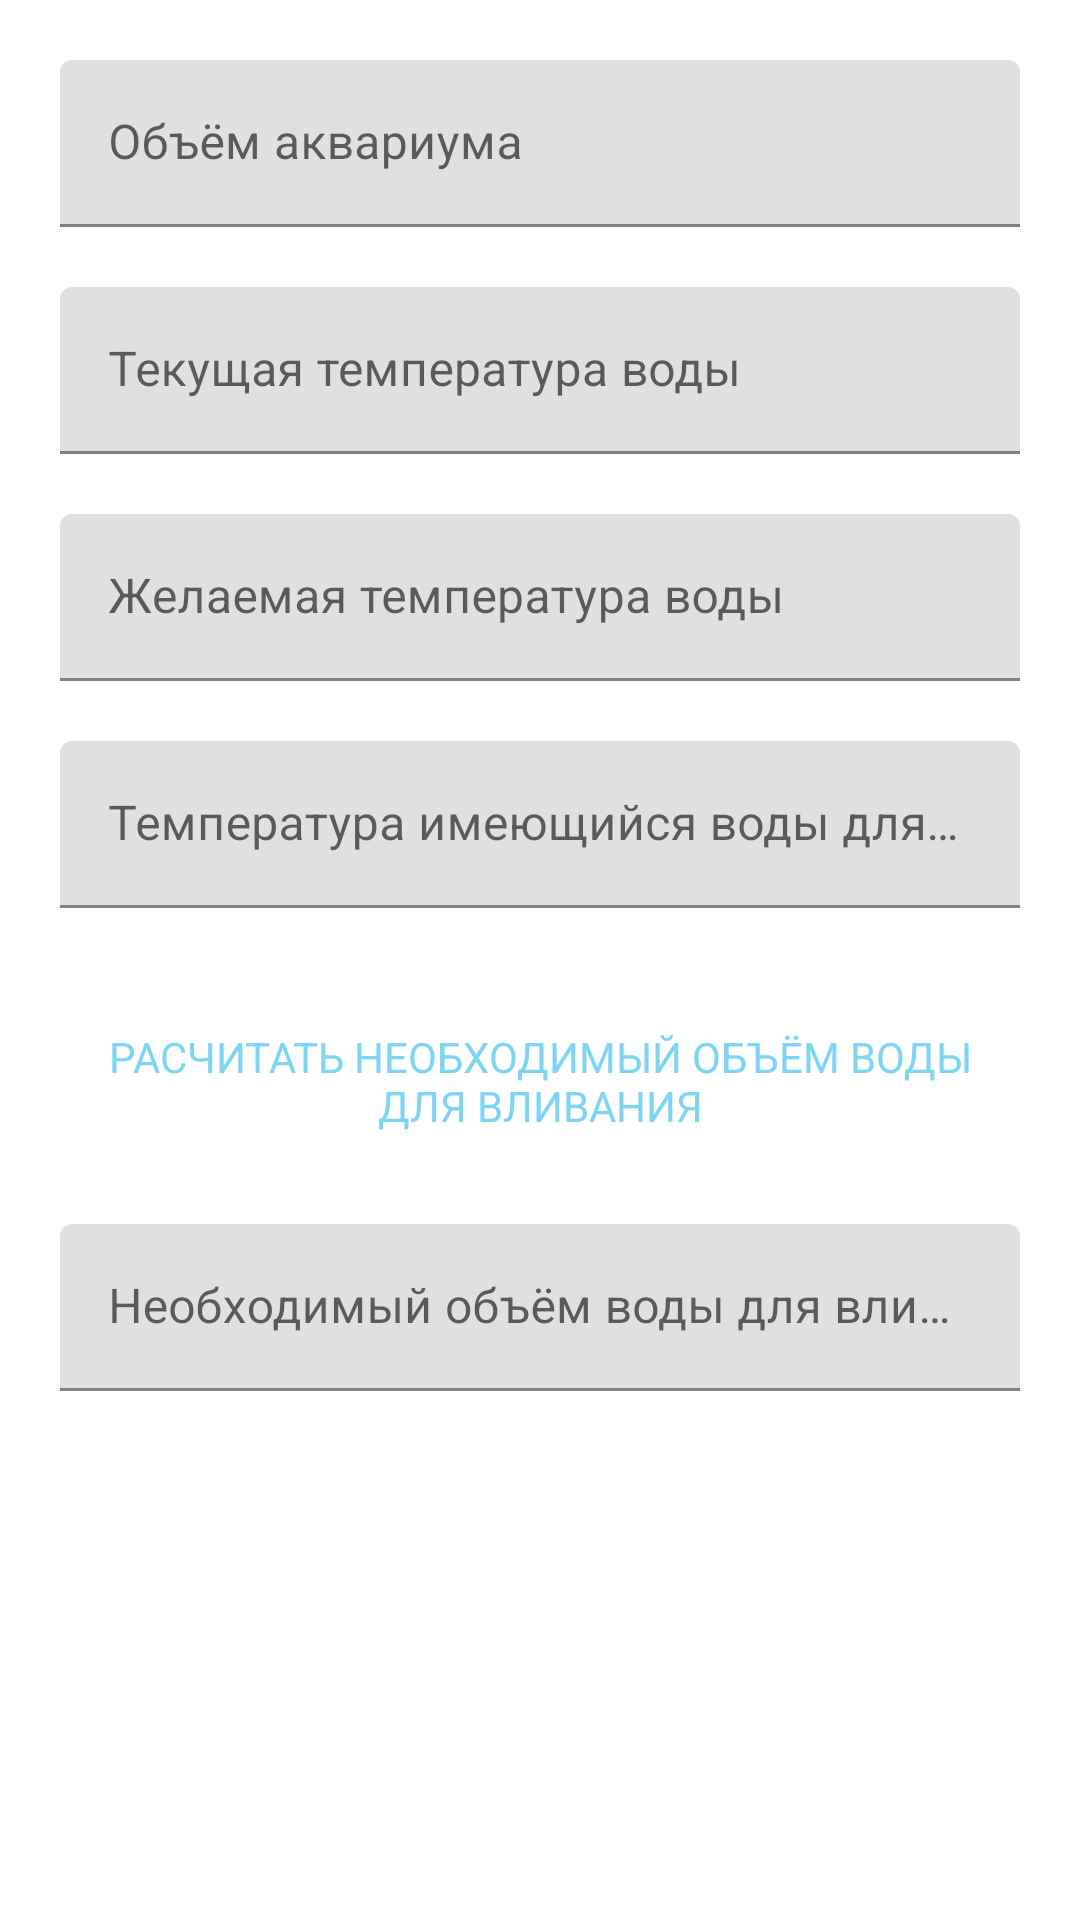

Produce the Android XML layout that renders to this screen, including the resource entries it uses.
<!-- AndroidManifest.xml: application theme Theme.MaterialComponents.ViewInflaterTest -->
<!-- res/layout/fragment_1.xml -->
<?xml version="1.0" encoding="utf-8"?>
<androidx.constraintlayout.widget.ConstraintLayout xmlns:android="http://schemas.android.com/apk/res/android"
    xmlns:app="http://schemas.android.com/apk/res-auto"
    xmlns:tools="http://schemas.android.com/tools"
    android:layout_width="match_parent"
    android:layout_height="match_parent"
    tools:context=".Fragment_1">

    <com.google.android.material.textfield.TextInputLayout
        android:id="@+id/еаAquariumValue"
        android:layout_width="match_parent"
        android:layout_height="wrap_content"
        android:layout_marginStart="20dp"
        android:layout_marginLeft="20dp"
        android:layout_marginTop="20dp"
        android:layout_marginEnd="20dp"
        android:layout_marginRight="20dp"
        android:hint="Объём аквариума"
        app:layout_constraintEnd_toEndOf="parent"
        app:layout_constraintStart_toStartOf="parent"
        app:layout_constraintTop_toTopOf="parent">

        <EditText
            android:id="@+id/etAquariumValue"
            android:layout_width="match_parent"
            android:layout_height="wrap_content"
            android:ems="10"
            android:inputType="number"
            app:layout_constraintStart_toStartOf="@+id/textView"
            app:layout_constraintTop_toBottomOf="@+id/textView" />
    </com.google.android.material.textfield.TextInputLayout>

    <com.google.android.material.textfield.TextInputLayout
        android:id="@+id/tfAquariumTemperature"
        android:layout_width="match_parent"
        android:layout_height="wrap_content"
        android:layout_marginStart="20dp"
        android:layout_marginLeft="20dp"
        android:layout_marginTop="20dp"
        android:layout_marginEnd="20dp"
        android:layout_marginRight="20dp"
        android:hint="Текущая температура воды"
        app:layout_constraintEnd_toEndOf="parent"
        app:layout_constraintStart_toStartOf="parent"
        app:layout_constraintTop_toBottomOf="@+id/еаAquariumValue">

        <EditText
            android:id="@+id/etAquariumTemperature"
            android:layout_width="match_parent"
            android:layout_height="wrap_content"
            android:ems="10"
            android:inputType="number"
            app:layout_constraintStart_toStartOf="@+id/textView"
            app:layout_constraintTop_toBottomOf="@+id/textView" />
    </com.google.android.material.textfield.TextInputLayout>

    <com.google.android.material.textfield.TextInputLayout
        android:id="@+id/tfWishTemperature"
        android:layout_width="match_parent"
        android:layout_height="wrap_content"
        android:layout_marginStart="20dp"
        android:layout_marginLeft="20dp"
        android:layout_marginTop="20dp"
        android:layout_marginEnd="20dp"
        android:layout_marginRight="20dp"
        android:hint="Желаемая температура воды"
        app:layout_constraintEnd_toEndOf="parent"
        app:layout_constraintStart_toStartOf="parent"
        app:layout_constraintTop_toBottomOf="@+id/tfAquariumTemperature">

        <EditText
            android:id="@+id/etWishTemperature"
            android:layout_width="match_parent"
            android:layout_height="wrap_content"
            android:ems="10"
            android:inputType="number"
            app:layout_constraintStart_toStartOf="@+id/textView"
            app:layout_constraintTop_toBottomOf="@+id/textView" />
    </com.google.android.material.textfield.TextInputLayout>

    <com.google.android.material.textfield.TextInputLayout
        android:id="@+id/tfHaveTemperature"
        android:layout_width="match_parent"
        android:layout_height="wrap_content"
        android:layout_marginStart="20dp"
        android:layout_marginLeft="20dp"
        android:layout_marginTop="20dp"
        android:layout_marginEnd="20dp"
        android:layout_marginRight="20dp"
        android:hint="Температура имеющийся воды для вливания"
        app:layout_constraintEnd_toEndOf="parent"
        app:layout_constraintStart_toStartOf="parent"
        app:layout_constraintTop_toBottomOf="@+id/tfWishTemperature">

        <EditText
            android:id="@+id/etHaveTemperature"
            android:layout_width="match_parent"
            android:layout_height="wrap_content"
            android:ems="10"
            android:inputType="number"
            app:layout_constraintStart_toStartOf="@+id/textView"
            app:layout_constraintTop_toBottomOf="@+id/textView" />
    </com.google.android.material.textfield.TextInputLayout>

    <Button
        android:id="@+id/btCount"
        style="@android:style/Widget.Material.Light.Button.Borderless.Colored"
        android:layout_width="match_parent"
        android:layout_height="wrap_content"
        android:layout_marginStart="20dp"
        android:layout_marginLeft="20dp"
        android:layout_marginTop="30dp"
        android:layout_marginEnd="20dp"
        android:layout_marginRight="20dp"
        android:text="Расчитать необходимый объём воды для вливания"
        app:layout_constraintEnd_toEndOf="parent"
        app:layout_constraintStart_toStartOf="parent"
        app:layout_constraintTop_toBottomOf="@+id/tfHaveTemperature" />

    <com.google.android.material.textfield.TextInputLayout
        android:id="@+id/tfAnswer"
        android:layout_width="match_parent"
        android:layout_height="wrap_content"
        android:layout_marginStart="20dp"
        android:layout_marginLeft="20dp"
        android:layout_marginTop="20dp"
        android:layout_marginEnd="20dp"
        android:layout_marginRight="20dp"
        android:hint="Необходимый объём воды для вливания"
        app:layout_constraintEnd_toEndOf="parent"
        app:layout_constraintStart_toStartOf="parent"
        app:layout_constraintTop_toBottomOf="@+id/btCount">

        <EditText
            android:id="@+id/etAnswer"
            android:layout_width="match_parent"
            android:layout_height="wrap_content"
            android:ems="10"
            android:inputType="number"
            app:layout_constraintStart_toStartOf="@+id/textView"
            app:layout_constraintTop_toBottomOf="@+id/textView" />
    </com.google.android.material.textfield.TextInputLayout>

</androidx.constraintlayout.widget.ConstraintLayout>


<!-- resources referenced by this layout -->
<resources>
  <style name="Theme.MaterialComponents.ViewInflaterTest" parent="Theme.MaterialComponents.Light.NoActionBar">
  
          <item name="android:colorBackground">@color/primaryColor</item>
          <item name="colorSurface">@color/colorSurface</item>
          <item name="colorPrimarySurface">@color/colorSurface</item>
          <item name="colorPrimary">@color/primaryColor</item>
          <item name="colorPrimaryVariant">@color/primaryLightColor</item>
          <item name="colorPrimaryDark">@color/primaryDarkColor</item>
  
          <item name="colorAccent">@color/accent</item>
          <item name="colorSecondary">@color/accent</item>
  
          <item name="colorOnBackground">@color/primaryTextColor</item>
          <item name="colorOnSurface">@color/primaryTextColor</item>
          <item name="colorOnPrimary">@color/primaryTextColor</item>
          <item name="colorOnSecondary">@color/primaryTextColor</item>
          <item name="colorOnPrimarySurface">@color/primaryTextColor</item>
  
          <item name="hintTextColor">@color/primaryTextColor</item>
          <item name="colorControlNormal">@color/accent</item>
  
          <item name="android:navigationBarColor">@color/primaryDarkColor</item>
  
  
          <item name="fontFamily">@font/montserrat_regular</item>
      </style>
  <color name="primaryColor">#fff</color>
  <color name="colorSurface">#ECF7FB</color>
  <color name="primaryLightColor">#fff</color>
  <color name="primaryDarkColor">#acd5d6</color>
  <color name="accent">#7DD4F3</color>
  <color name="primaryTextColor">#000000</color>
</resources>
